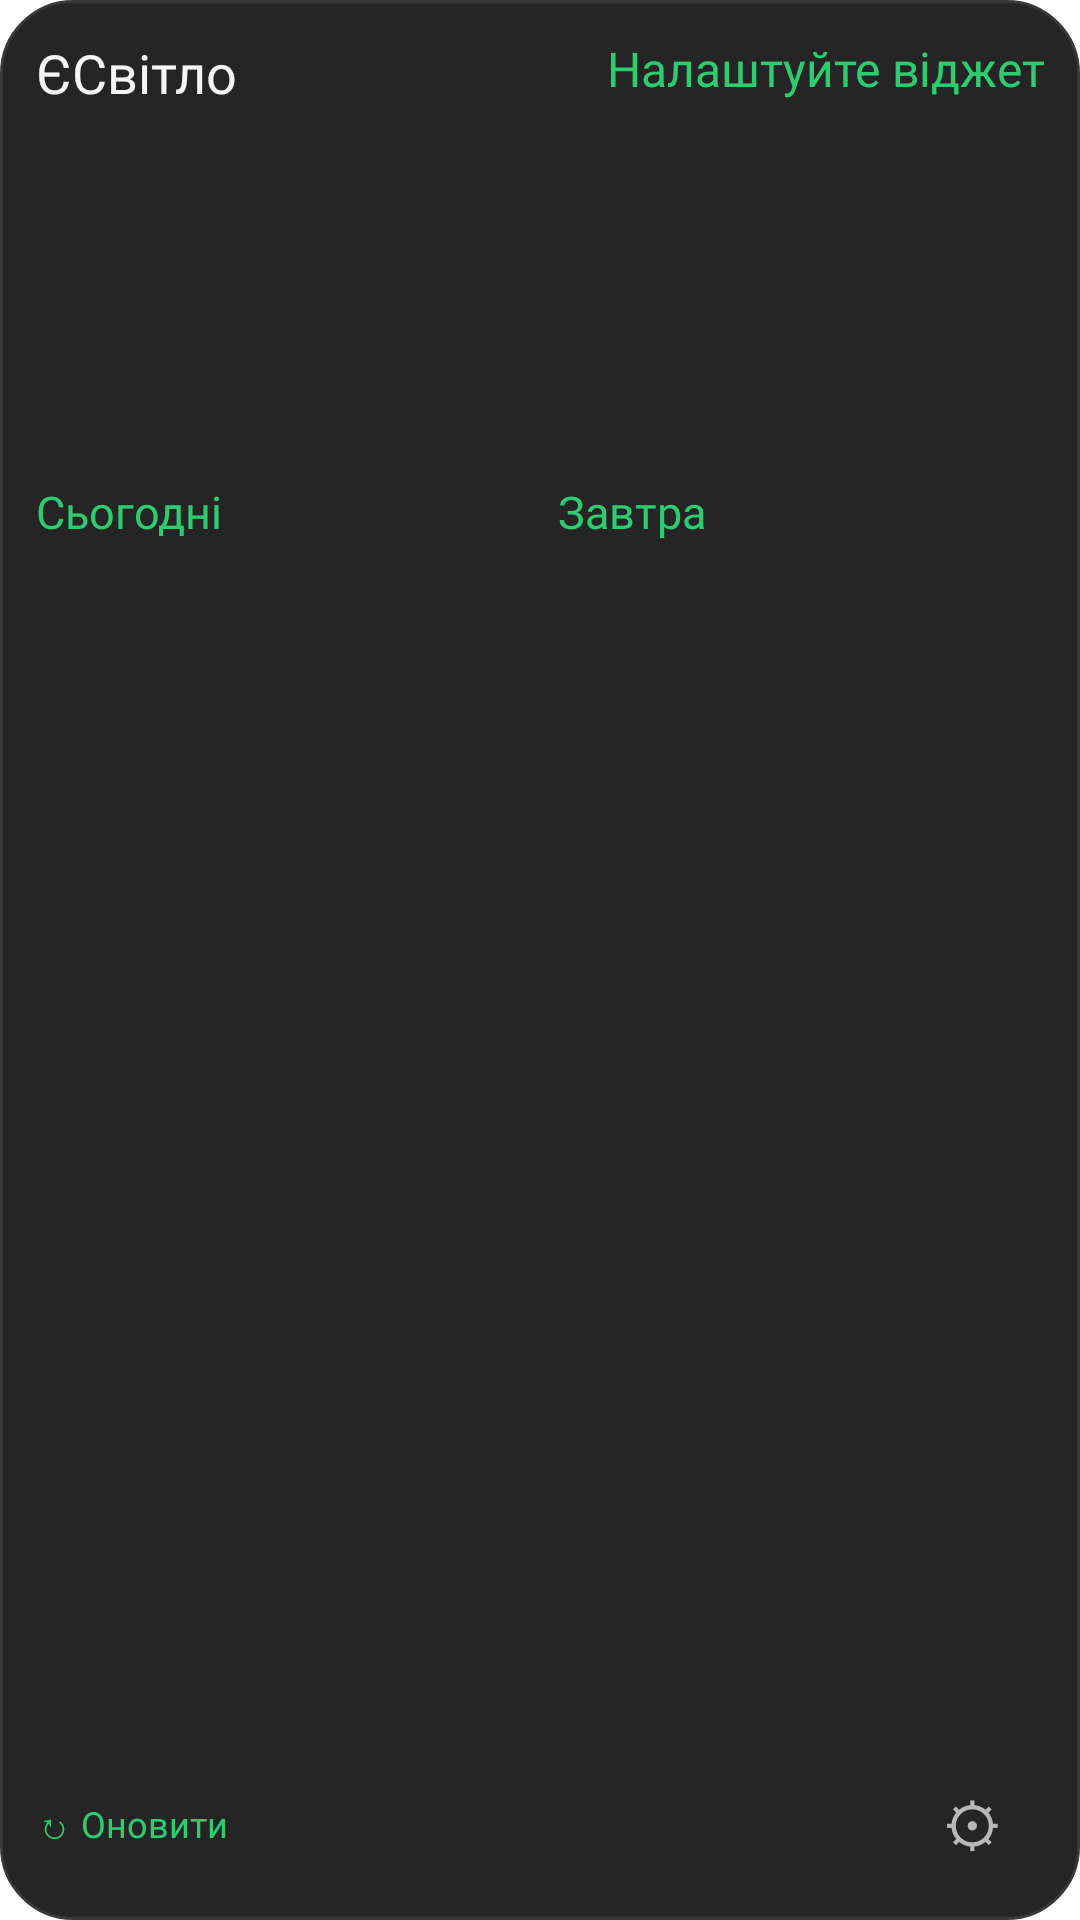

Here is an Android app screen rendered from its layout file. Give the layout XML and the strings, colors and styles it references.
<!-- AndroidManifest.xml: fallback theme Theme.MaterialComponents.DayNight.NoActionBar -->
<!-- res/layout/svitlo_widget.xml -->
<LinearLayout xmlns:android="http://schemas.android.com/apk/res/android"
    android:id="@+id/widget_root" android:layout_width="match_parent" android:layout_height="match_parent"
    android:orientation="vertical" android:padding="12dp" android:background="@drawable/svitlo_widget_background">
    <LinearLayout android:layout_width="match_parent" android:layout_height="wrap_content" android:gravity="top" android:baselineAligned="false">
        <TextView android:id="@+id/widget_location" android:layout_width="0dp" android:layout_weight="1" android:layout_height="wrap_content" android:paddingEnd="8dp" android:text="ЄСвітло" android:textSize="18sp" android:textColor="#F5F5F5" android:fontFamily="@font/svitlo_inter" />
        <TextView android:id="@+id/widget_status" android:layout_width="0dp" android:layout_weight="1.3" android:layout_height="wrap_content" android:gravity="end" android:text="Налаштуйте віджет" android:textSize="16sp" android:textColor="#2ECC71" android:fontFamily="@font/svitlo_inter" />
    </LinearLayout>
    <TextView android:id="@+id/widget_updated" android:layout_width="match_parent" android:layout_height="wrap_content" android:layout_marginTop="4dp" android:textSize="10sp" android:textColor="#B8B8B8" android:fontFamily="@font/svitlo_inter" />
    <TextView android:id="@+id/widget_countdown" android:layout_width="match_parent" android:layout_height="wrap_content" android:layout_marginTop="4dp" android:textSize="13sp" android:textColor="#F5F5F5" android:fontFamily="@font/svitlo_inter" />
    <TextView android:id="@+id/widget_message" android:layout_width="match_parent" android:layout_height="wrap_content" android:textSize="11sp" android:textColor="#FFC166" android:fontFamily="@font/svitlo_inter" />
    <ImageView android:id="@+id/widget_timeline" android:layout_width="match_parent" android:layout_height="64dp" android:layout_marginTop="6dp" android:scaleType="fitXY" />
    <LinearLayout android:id="@+id/widget_columns" android:layout_width="match_parent" android:layout_height="0dp" android:layout_weight="1" android:orientation="horizontal" android:baselineAligned="false">
        <LinearLayout android:layout_width="0dp" android:layout_weight="1" android:layout_height="match_parent" android:orientation="vertical" android:paddingEnd="6dp">
            <TextView android:layout_width="match_parent" android:layout_height="wrap_content" android:text="Сьогодні" android:textColor="#2ECC71" android:textSize="15sp" android:fontFamily="@font/svitlo_inter" />
            <LinearLayout android:id="@+id/widget_today_rows" android:layout_width="match_parent" android:layout_height="wrap_content" android:orientation="vertical" />
            <TextView android:id="@+id/widget_today_more" android:layout_width="match_parent" android:layout_height="wrap_content" android:minHeight="36dp" android:gravity="center_vertical" android:textColor="#2ECC71" android:textSize="12sp" android:fontFamily="@font/svitlo_inter" />
        </LinearLayout>
        <LinearLayout android:layout_width="0dp" android:layout_weight="1" android:layout_height="match_parent" android:orientation="vertical" android:paddingStart="6dp">
            <TextView android:layout_width="match_parent" android:layout_height="wrap_content" android:text="Завтра" android:textColor="#2ECC71" android:textSize="15sp" android:fontFamily="@font/svitlo_inter" />
            <LinearLayout android:id="@+id/widget_tomorrow_rows" android:layout_width="match_parent" android:layout_height="wrap_content" android:orientation="vertical" />
            <TextView android:id="@+id/widget_tomorrow_more" android:layout_width="match_parent" android:layout_height="wrap_content" android:minHeight="36dp" android:gravity="center_vertical" android:textColor="#2ECC71" android:textSize="12sp" android:fontFamily="@font/svitlo_inter" />
        </LinearLayout>
    </LinearLayout>
    <LinearLayout android:layout_width="match_parent" android:layout_height="40dp" android:gravity="center_vertical">
        <TextView android:id="@+id/widget_refresh" android:layout_width="0dp" android:layout_weight="1" android:layout_height="match_parent" android:gravity="center_vertical" android:text="↻ Оновити" android:textColor="#2ECC71" android:textSize="12sp" android:fontFamily="@font/svitlo_inter" />
        <TextView android:id="@+id/widget_configure" android:layout_width="48dp" android:layout_height="match_parent" android:gravity="center" android:text="⚙" android:textSize="20sp" android:textColor="#B8B8B8" android:contentDescription="Обрати локацію віджета" />
    </LinearLayout>
</LinearLayout>
<!-- resources referenced by this layout -->
<resources>
  <!-- drawable svitlo_widget_background (drawable) -->
  <shape xmlns:android="http://schemas.android.com/apk/res/android">
      <solid android:color="#252525" />
      <corners android:radius="24dp" />
      <stroke android:width="1dp" android:color="#383838" />
  </shape>
</resources>
